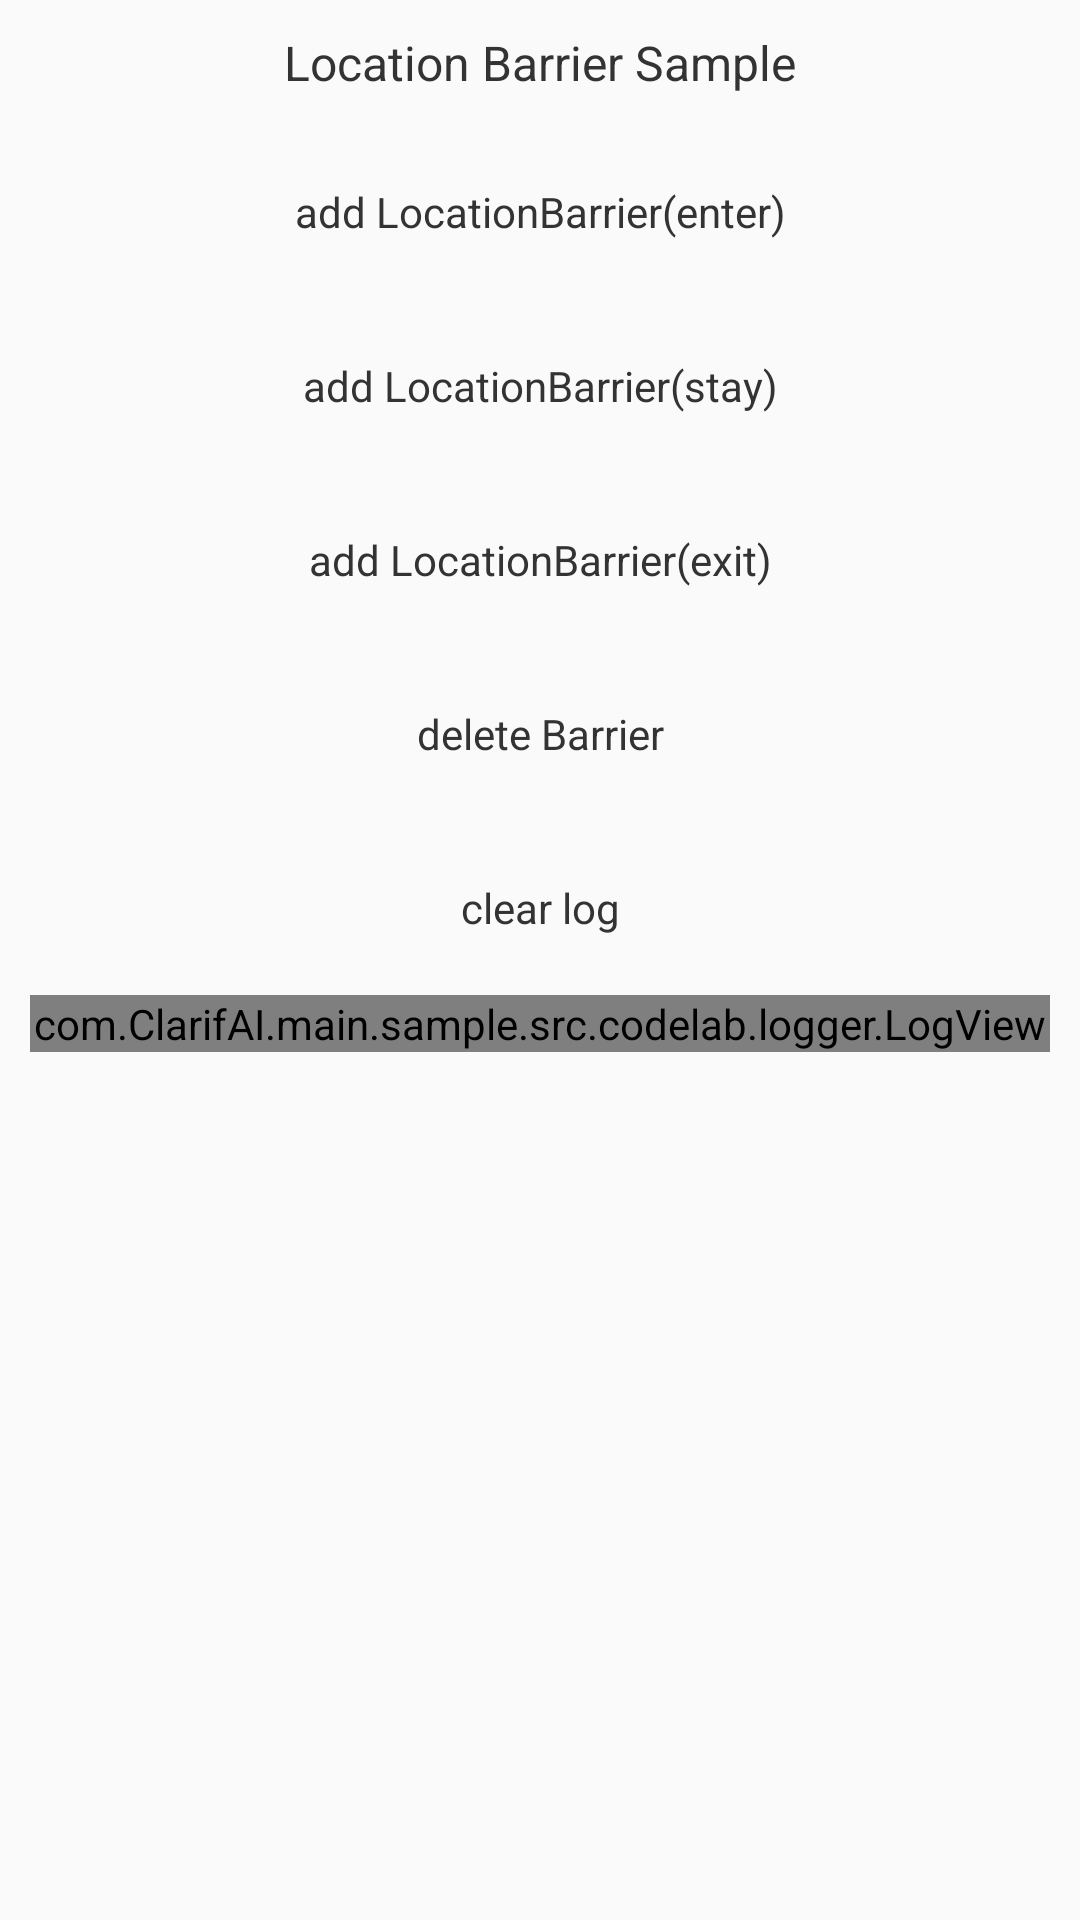

The Android layout XML behind this screen, and the referenced resources:
<!-- AndroidManifest.xml: application theme MaterialTheme -->
<!-- res/layout/activity_location_barrier.xml -->
<?xml version="1.0" encoding="utf-8"?>


<LinearLayout xmlns:android="http://schemas.android.com/apk/res/android"

    xmlns:tools="http://schemas.android.com/tools"
    android:layout_width="match_parent"
    android:layout_height="match_parent"
    android:orientation="vertical"
    android:paddingLeft="@dimen/activity_title_margin"
    android:paddingTop="@dimen/activity_title_margin"
    android:paddingRight="@dimen/activity_title_margin"
    tools:context="com.sample.com.huawei.mlkit.sample.activity.eyesgpt.codelab.awareness.barrier.LocationBarrierActivity">

    <TextView
        style="@style/TitleStyle"
        android:text="@string/awareness_locationBarrier"
        />
    <Button
        android:id="@+id/add_locationBarrier_enter"
        style="@style/ButtonStyle"
        android:text="@string/awareness_locationBarrier_enter"
        />
    <Button
        android:id="@+id/add_locationBarrier_stay"
        style="@style/ButtonStyle"
        android:text="@string/awareness_locationBarrier_stay"/>
    <Button
        android:id="@+id/add_locationBarrier_exit"
        style="@style/ButtonStyle"
        android:text="@string/awareness_locationBarrier_exit"
        />
    <Button
        android:id="@+id/delete_barrier"
        style="@style/ButtonStyle"
        android:text="@string/awareness_deleteBarrier"
        />
    <Button
        android:id="@+id/clear_log"
        android:text="@string/clear_log"
        style="@style/ButtonStyle"/>
    <ScrollView
        android:id="@+id/log_scroll"
        android:layout_width="match_parent"
        android:layout_height="match_parent">
        <com.ClarifAI.main.sample.src.codelab.logger.LogView
            android:id="@+id/logView"
            android:layout_width="match_parent"
            android:layout_height="wrap_content"/>
    </ScrollView>
</LinearLayout>
<!-- resources referenced by this layout -->
<resources>
  <dimen name="activity_title_margin">10dp</dimen>
  <string name="awareness_deleteBarrier">delete Barrier</string>
  <string name="awareness_locationBarrier">Location Barrier Sample</string>
  <string name="awareness_locationBarrier_enter">add LocationBarrier(enter)</string>
  <string name="awareness_locationBarrier_exit">add LocationBarrier(exit)</string>
  <string name="awareness_locationBarrier_stay">add LocationBarrier(stay)</string>
  <string name="clear_log">clear log</string>
  <style name="ButtonStyle" parent="@android:style/Widget.Button">
          <item name="android:layout_width">match_parent</item>
          <item name="android:layout_height">wrap_content</item>
          <item name="android:background">@drawable/bg_btn_selector</item>
          <item name="android:textColor">@color/text_black</item>
          <item name="android:padding">10dp</item>
          <item name="android:layout_margin">5dp</item>
          <item name="android:textSize">14sp</item>
      </style>
  <style name="TitleStyle" parent="@android:style/Widget.TextView">
          <item name="android:layout_width">match_parent</item>
          <item name="android:layout_height">wrap_content</item>
          <item name="android:gravity">center</item>
          <item name="android:layout_marginBottom">10dp</item>
          <item name="android:textSize">16sp</item>
          <item name="android:textColor">@color/text_black</item>
      </style>
  <style name="MaterialTheme" parent="Theme.AppCompat.Light.NoActionBar">
          <item name="android:windowFullscreen">false</item>
          <item name="android:popupMenuStyle">@style/menuStyle</item>
          <item name="android:dropDownListViewStyle">@style/menuStyle</item>
          <item name="android:textAppearanceSmallPopupMenu">@style/menuStyle</item>
          <item name="android:textAppearanceLargePopupMenu">@style/menuStyle</item>
          <item name="buttonStyle">@style/Widget.AppCompat.Button.Borderless</item>
      </style>
  <color name="text_black">#333333</color>
  <style name="menuStyle">
          <item name="android:textColor">@color/secondary_text_color</item>
          <item name="android:textSize">@dimen/text_size_11sp</item>
      </style>
  <color name="secondary_text_color">#626262</color>
  <dimen name="text_size_11sp">11sp</dimen>
</resources>
